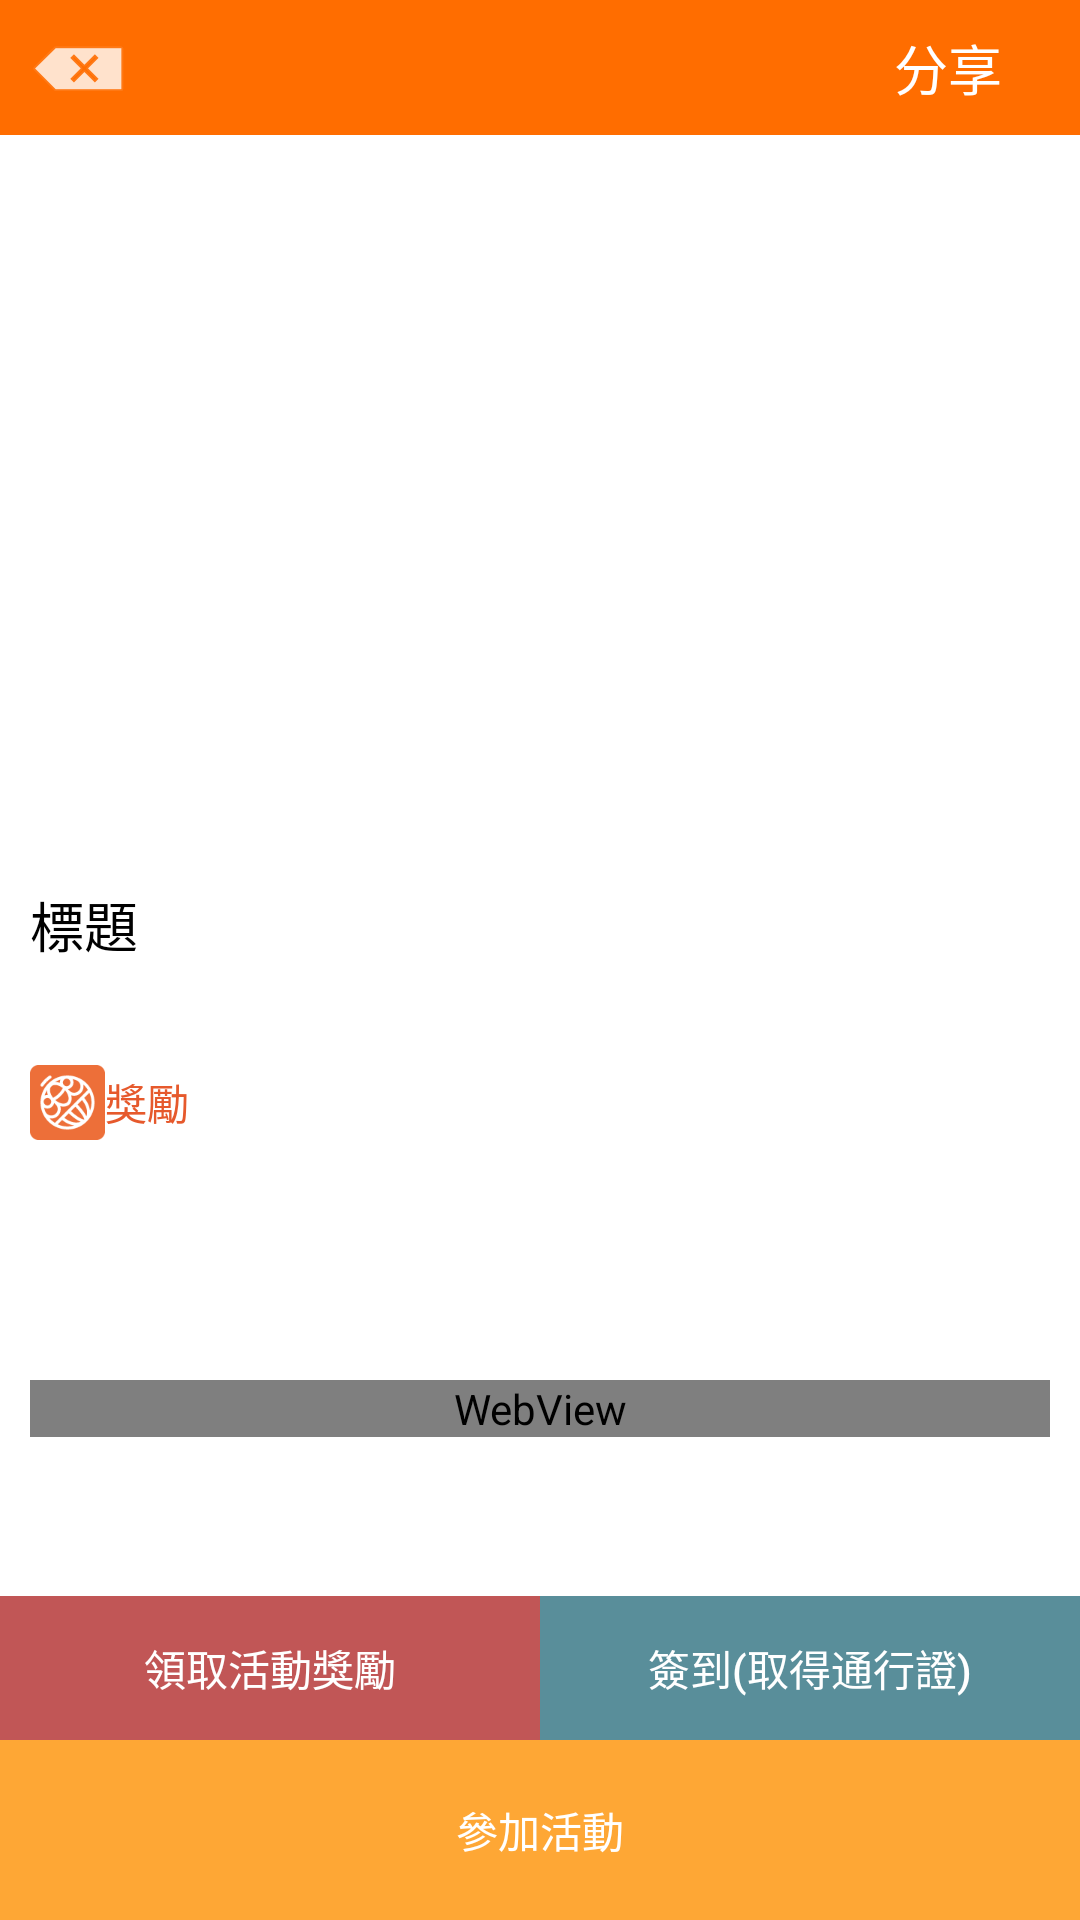

Here is an Android app screen rendered from its layout file. Give the layout XML and the strings, colors and styles it references.
<!-- AndroidManifest.xml: application theme AppTheme -->
<!-- res/layout/fragment_my_event_detail_.xml -->
<?xml version="1.0" encoding="utf-8"?>
<androidx.constraintlayout.widget.ConstraintLayout
    xmlns:app="http://schemas.android.com/apk/res-auto"
    xmlns:tools="http://schemas.android.com/tools"
    android:layout_width="match_parent"
    android:layout_height="match_parent"
    xmlns:android="http://schemas.android.com/apk/res/android"
    android:background="#00FFFFFF">

    <LinearLayout
        android:layout_width="match_parent"
        android:layout_height="0dp"

        android:background="@drawable/shape_rectangle_background"
        android:orientation="vertical"
        app:layout_constraintBottom_toTopOf="@+id/_myevent_detail_btn_layout"
        app:layout_constraintStart_toStartOf="parent"
        app:layout_constraintTop_toTopOf="parent">

        <androidx.constraintlayout.widget.ConstraintLayout

            android:id="@+id/linearLayout9"
            android:layout_width="match_parent"
            android:layout_height="45dp"
            android:background="#FF6D00"
            app:layout_constraintStart_toStartOf="parent"
            app:layout_constraintTop_toTopOf="parent">

            <ImageButton
                android:id="@+id/_myevent_detail_back"
                android:layout_width="wrap_content"
                android:layout_height="0dp"
                android:layout_marginStart="10dp"
                android:layout_marginLeft="10dp"
                android:background="#00FFFFFF"
                android:src="@android:drawable/ic_input_delete"
                app:layout_constraintBottom_toBottomOf="parent"
                app:layout_constraintStart_toStartOf="parent"
                app:layout_constraintTop_toTopOf="parent" />


            <Button
                android:id="@+id/share_button"
                android:layout_width="wrap_content"
                android:layout_height="0dp"
                android:background="#00FFFFFF"
                android:text="分享"
                android:textSize="18sp"
                app:layout_constraintBottom_toBottomOf="parent"
                app:layout_constraintEnd_toEndOf="parent"
                app:layout_constraintTop_toTopOf="parent" />


        </androidx.constraintlayout.widget.ConstraintLayout>

        <ScrollView
            android:layout_width="match_parent"
            android:layout_height="match_parent"
            android:background="#00D51313"

            android:fillViewport="true">

            <LinearLayout
                android:layout_width="match_parent"
                android:layout_height="match_parent"
                android:background="#ffffff"

                android:orientation="vertical">

                <ImageView
                    android:id="@+id/_myevent_detail_image"
                    android:layout_width="match_parent"
                    android:layout_height="250dp"
                    android:background="#FFFFFF"

                    android:scaleType="centerCrop"
                    tools:src="@tools:sample/avatars" />

                <TextView
                    android:id="@+id/_myevent_detail_title"
                    android:layout_width="match_parent"
                    android:layout_height="60dp"
                    android:layout_marginLeft="10dp"
                    android:background="#00FFFFFF"

                    android:text="標題"
                    android:textColor="#000000"
                    android:textSize="18sp" />

                <LinearLayout
                    android:layout_width="match_parent"
                    android:layout_height="25dp"
                    android:orientation="horizontal">

                    <ImageView
                        android:layout_width="25dp"
                        android:layout_height="25dp"
                        android:layout_marginLeft="10dp"
                        app:srcCompat="@drawable/coin" />

                    <TextView
                        android:id="@+id/_myevent_detail_reward"
                        android:layout_width="120dp"
                        android:layout_height="match_parent"
                        android:gravity="center_vertical"
                        android:text="獎勵"
                        android:textColor="#E6592C" />
                </LinearLayout>

                <TextView
                    android:id="@+id/_myevent_detail_time"
                    android:layout_width="match_parent"
                    android:layout_height="30dp"
                    android:layout_marginLeft="10dp"
                    android:layout_marginBottom="10dp"
                    android:background="#00FFFFFF"
                    android:gravity="center_vertical"
                    android:textColor="#AAAAAA" />

                <TextView
                    android:id="@+id/_myevent_detail_endtime"
                    android:layout_width="match_parent"
                    android:layout_height="30dp"
                    android:layout_marginLeft="10dp"
                    android:layout_marginBottom="10dp"
                    android:background="#00FFFFFF"
                    android:gravity="center_vertical"
                    android:textColor="#AAAAAA" />


                <WebView
                    android:id="@+id/_myevent_detail_webview"
                    android:layout_width="match_parent"
                    android:layout_height="wrap_content"
                    android:layout_marginLeft="10dp"
                    android:layout_marginRight="10dp"
                    android:layout_marginBottom="20dp" />


            </LinearLayout>

        </ScrollView>


    </LinearLayout>

    <LinearLayout
        android:id="@+id/_myevent_detail_btn_layout"
        android:layout_width="match_parent"
        android:layout_height="wrap_content"
        android:orientation="vertical"

        app:layout_constraintBottom_toBottomOf="parent"
        app:layout_constraintStart_toStartOf="parent">

        <LinearLayout
            android:layout_width="match_parent"
            android:layout_height="wrap_content"
            android:visibility="visible"
            tools:visibility="visible">

            <Button
                android:id="@+id/_myevent_detail_getreward"
                android:layout_width="0dp"
                android:layout_height="match_parent"
                android:layout_weight="0.5"
                android:background="#C15656"
                android:text="領取活動獎勵"
                android:visibility="visible" />

            <Button
                android:id="@+id/_myevent_detail_signup"
                android:layout_width="0dp"
                android:layout_height="match_parent"
                android:layout_weight="0.5"
                android:background="#598E9A"
                android:text="簽到(取得通行證)"
                android:visibility="visible" />

        </LinearLayout>


        <androidx.constraintlayout.widget.ConstraintLayout
            android:id="@+id/view3"
            android:layout_width="match_parent"
            android:layout_height="match_parent">

            <Button
                android:id="@+id/_myevent_detail_cancel"
                android:layout_width="0dp"
                android:layout_height="60dp"
                android:background="#555555"
                android:text="取消參加"
                app:layout_constraintBottom_toBottomOf="parent"
                app:layout_constraintEnd_toEndOf="parent"
                app:layout_constraintStart_toStartOf="parent"
                app:layout_constraintTop_toTopOf="parent" />

            <Button
                android:id="@+id/_myevent_detail_join"
                android:layout_width="0dp"
                android:layout_height="60dp"
                android:background="@color/colorPrimary"
                android:text="參加活動"
                app:layout_constraintBottom_toBottomOf="parent"
                app:layout_constraintEnd_toEndOf="parent"
                app:layout_constraintStart_toStartOf="parent"
                app:layout_constraintTop_toTopOf="parent" />

        </androidx.constraintlayout.widget.ConstraintLayout>

    </LinearLayout>

</androidx.constraintlayout.widget.ConstraintLayout>
<!-- resources referenced by this layout -->
<resources>
  <color name="colorPrimary">#FEA735</color>
  <!-- drawable coin: png bitmap (drawable, 3498 bytes) -->
  <!-- drawable shape_rectangle_background (drawable) -->
  <?xml version="1.0" encoding="utf-8"?>
  <shape xmlns:android="http://schemas.android.com/apk/res/android"
      android:shape="rectangle">
      
      <solid android:color="#ffffff" />
      
  
  
  
  </shape>
  <style name="AppTheme" parent="Theme.AppCompat.NoActionBar">
          
          <item name="colorPrimary">@color/colorPrimary</item>
          <item name="colorPrimaryDark">@color/colorPrimaryDark</item>
          <item name="colorAccent">@color/colorAccent</item>
      </style>
  <color name="colorPrimaryDark">#ED6F39</color>
  <color name="colorAccent">#D81B60</color>
</resources>
